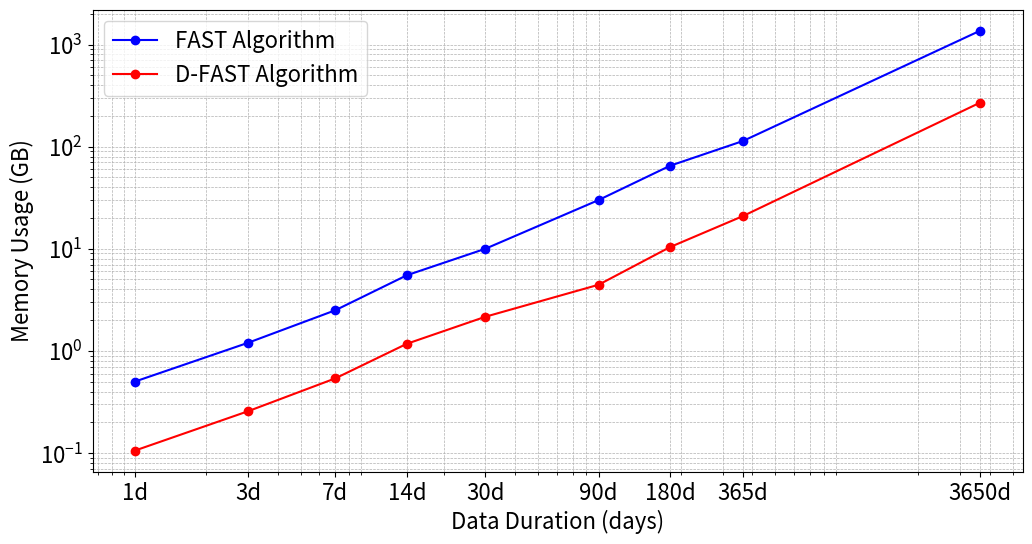

Reproduce this figure in Python. (Note: this script raises an exception after producing the figure.)
import os

import matplotlib.pyplot as plt
import numpy as np

# 数据持续时间（以天为单位）
x_values = np.array([1, 3, 7, 14, 30, 90, 180, 365, 3650])  # 1天, 3天, 7天, 14天, 30天, 90天, 180天, 1年, 10年

# FAST 算法内存使用量（根据数据点）
y_fast = np.array([0.5, 1.2, 2.5, 5.5, 10, 30, 65, 113.5, 1368])  # 包括估算值


# LEDS+加权多探针LSH算法内存使用量（计算值）
def compute_memory_leds_lsh(x):
    # 计算 y1
    y1_leds_lsh = (24 * 3600 * 640 * x) / (8 * 10 ** 9)

    # 根据 FAST 算法数据计算 y2（基于 FAST 算法的 1/5）
    y2_fast = np.array([0.49277, 1.17831, 2.44939, 5.38229, 9.7553, 19.1, 45.7, 91.85, 1225.0])  # 包括估算值
    y2_leds_lsh = y2_fast / 5

    # 总内存使用量
    y_leds_lsh = y1_leds_lsh + y2_leds_lsh
    return y_leds_lsh


# 计算 LEDS+加权多探针LSH算法的 y 值
y_leds_lsh = compute_memory_leds_lsh(x_values)
result_folder='E:/D_FAST_data/results'
# 绘图
plt.figure(figsize=(12, 6))
plt.plot(x_values, y_fast, label='FAST Algorithm', marker='o', linestyle='-', color='blue')
plt.plot(x_values, y_leds_lsh, label='D-FAST Algorithm', marker='o', linestyle='-', color='red')
plt.xscale('log')
plt.yscale('log')
plt.xlabel('Data Duration (days)',fontsize=16)
plt.ylabel('Memory Usage (GB)',fontsize=16)
#plt.title('Memory Usage Comparison: FAST Algorithm vs D-FAST Algorithm',fontsize=16)
plt.legend(fontsize=16)  # 设置图例字体大小
# 设置坐标轴的刻度字体大小
plt.xticks(fontsize=16)
plt.yticks(fontsize=16)
plt.grid(True, which='both', linestyle='--', linewidth=0.5)
plt.xticks(x_values, [str(x) + 'd' for x in x_values])
# 保存图像到 result_folder
plt.savefig(os.path.join(result_folder, 'memory_usage_comparison.png'), dpi=300, bbox_inches='tight')

# 显示图表
plt.show()
